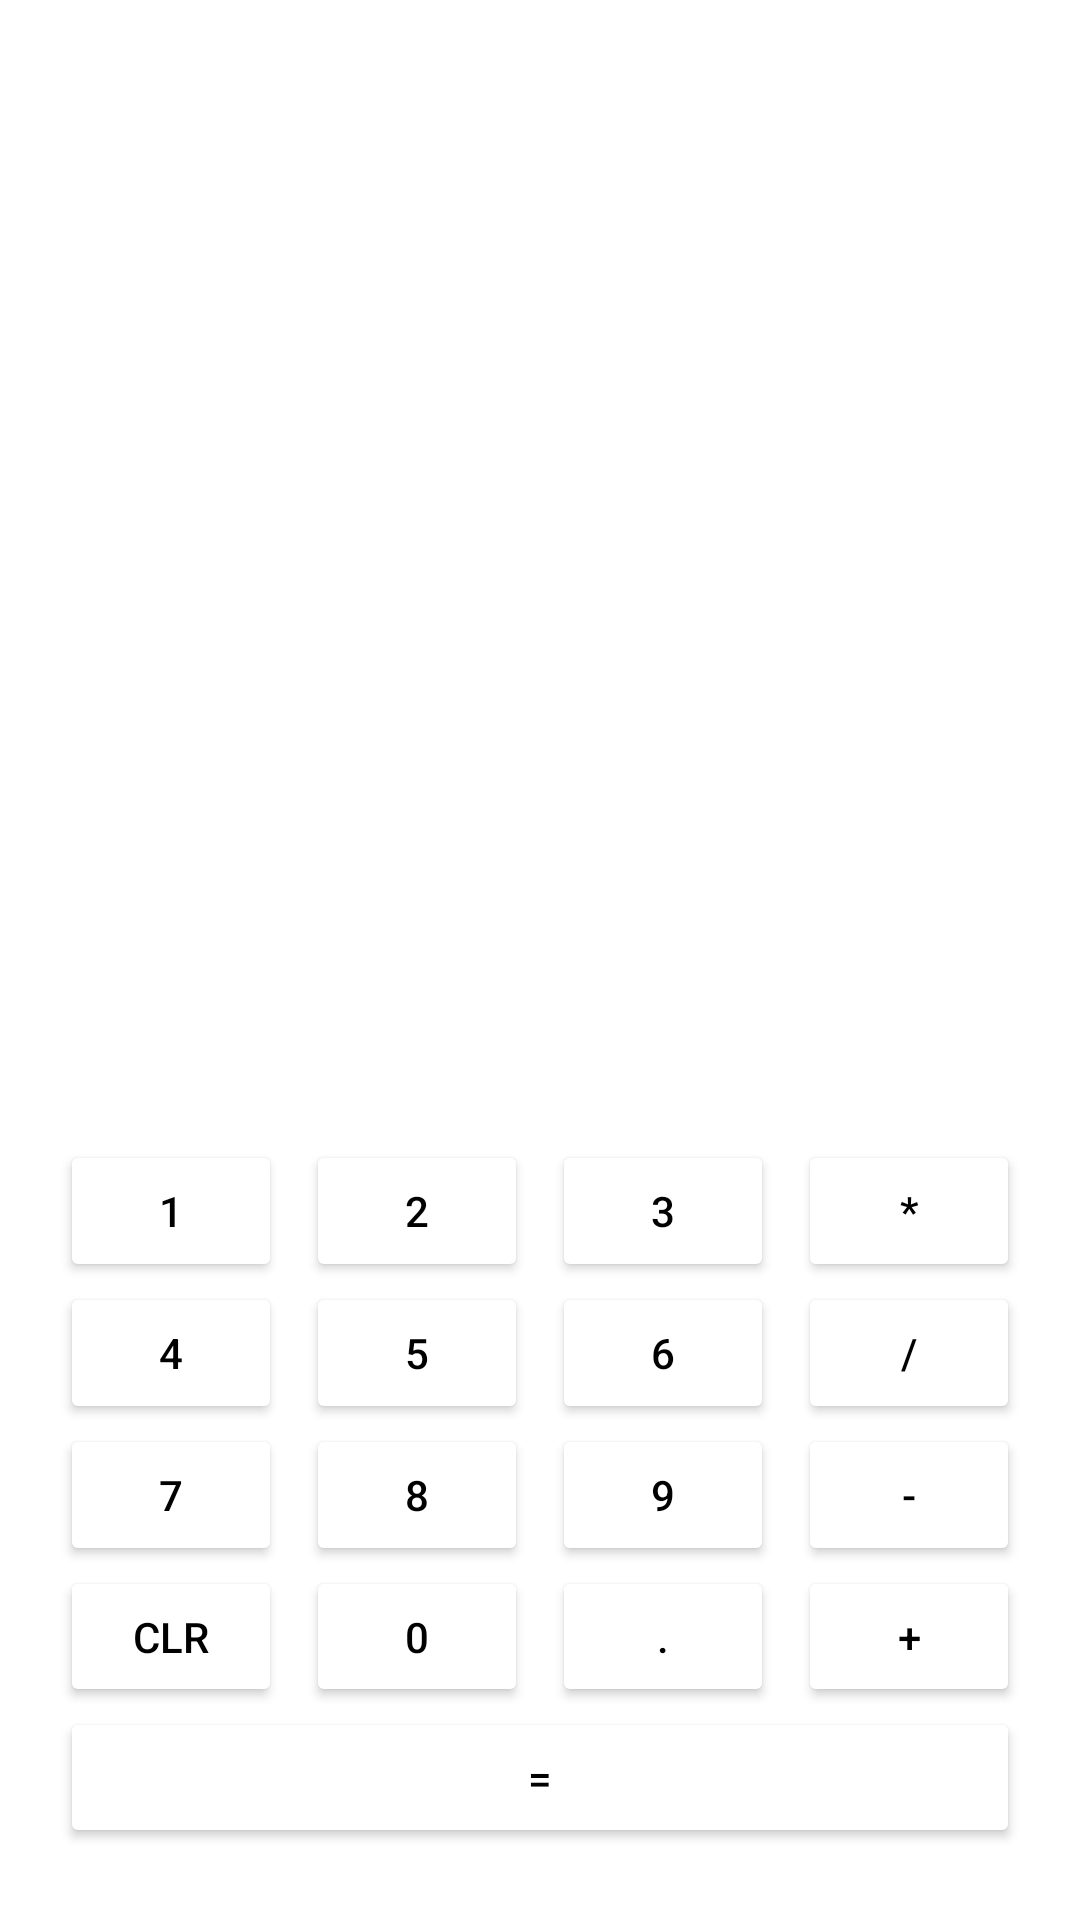

Layout XML and referenced resources for this Android screen:
<!-- AndroidManifest.xml: application theme Theme.MultiutilityApp -->
<!-- res/layout/activity_calculator.xml -->
<?xml version="1.0" encoding="utf-8"?>
<LinearLayout xmlns:android="http://schemas.android.com/apk/res/android"
    xmlns:app="http://schemas.android.com/apk/res-auto"
    xmlns:tools="http://schemas.android.com/tools"
    android:layout_width="match_parent"
    android:layout_height="match_parent"
    android:orientation="vertical"
    android:padding="20dp"
    android:background="@drawable/orange"
    tools:context=".CalculatorActivity">

    <TextView
        android:id="@+id/main_display"
        android:layout_width="match_parent"
        android:layout_height="350dp"
        android:textSize="30sp"
        android:background="@android:color/white"
        android:textColor="@android:color/black"
        android:gravity="bottom|right|center_vertical"
        android:padding="4dp"
        tools:text="15+125" />

    <LinearLayout
        android:layout_width="match_parent"
        android:layout_height="wrap_content"
        android:layout_weight="1"
        android:layout_marginTop="10dp"
        android:orientation="horizontal" >

        <Button
            android:layout_width="0dp"
            android:layout_height="match_parent"
            android:layout_weight="1"
            android:text="1"
            android:onClick="submit"
            android:layout_marginRight="8dp"
            android:textColor="@android:color/black"
            android:backgroundTint="@android:color/white"
            />

        <Button
            android:layout_width="0dp"
            android:layout_height="match_parent"
            android:layout_weight="1"
            android:layout_marginRight="8dp"
            android:textColor="@android:color/black"
            android:backgroundTint="@android:color/white"
            android:onClick="submit"
            android:text="2" />

        <Button
            android:layout_width="0dp"
            android:layout_height="match_parent"
            android:layout_weight="1"
            android:text="3"
            android:onClick="submit"
            android:layout_marginRight="8dp"
            android:textColor="@android:color/black"
            android:backgroundTint="@android:color/white"
            />

        <Button
            android:layout_width="0dp"
            android:layout_height="match_parent"
            android:layout_weight="1"
            android:text="*"
            android:onClick="operator"
            android:textColor="@android:color/black"
            android:backgroundTint="@android:color/white"
            />

    </LinearLayout>

    <LinearLayout
        android:layout_width="match_parent"
        android:layout_height="wrap_content"
        android:layout_weight="1"
        android:orientation="horizontal" >

        <Button
            android:layout_width="0dp"
            android:layout_height="match_parent"
            android:layout_weight="1"
            android:text="4"
            android:onClick="submit"
            android:layout_marginRight="8dp"
            android:textColor="@android:color/black"
            android:backgroundTint="@android:color/white"
            />

        <Button
            android:layout_width="0dp"
            android:layout_height="match_parent"
            android:layout_weight="1"
            android:text="5"
            android:onClick="submit"
            android:layout_marginRight="8dp"
            android:textColor="@android:color/black"
            android:backgroundTint="@android:color/white"
            />

        <Button
            android:layout_width="0dp"
            android:layout_height="match_parent"
            android:layout_weight="1"
            android:text="6"
            android:onClick="submit"
            android:layout_marginRight="8dp"
            android:textColor="@android:color/black"
            android:backgroundTint="@android:color/white"
            />

        <Button
            android:layout_width="0dp"
            android:layout_height="match_parent"
            android:layout_weight="1"
            android:text="/"
            android:onClick="operator"
            android:textColor="@android:color/black"
            android:backgroundTint="@android:color/white"
            />

    </LinearLayout>

    <LinearLayout
        android:layout_width="match_parent"
        android:layout_height="wrap_content"
        android:layout_weight="1"
        android:orientation="horizontal" >

        <Button
            android:layout_width="0dp"
            android:layout_height="match_parent"
            android:layout_weight="1"
            android:text="7"
            android:onClick="submit"
            android:layout_marginRight="8dp"
            android:textColor="@android:color/black"
            android:backgroundTint="@android:color/white"
            />

        <Button
            android:layout_width="0dp"
            android:layout_height="match_parent"
            android:layout_weight="1"
            android:text="8"
            android:onClick="submit"
            android:layout_marginRight="8dp"
            android:textColor="@android:color/black"
            android:backgroundTint="@android:color/white"
            />

        <Button
            android:layout_width="0dp"
            android:layout_height="match_parent"
            android:layout_weight="1"
            android:text="9"
            android:onClick="submit"
            android:layout_marginRight="8dp"
            android:textColor="@android:color/black"
            android:backgroundTint="@android:color/white"
            />

        <Button
            android:layout_width="0dp"
            android:layout_height="match_parent"
            android:layout_weight="1"
            android:text="-"
            android:onClick="operator"
            android:textColor="@android:color/black"
            android:backgroundTint="@android:color/white"
            />

    </LinearLayout>

    <LinearLayout
        android:layout_width="match_parent"
        android:layout_height="wrap_content"
        android:layout_weight="1"
        android:orientation="horizontal" >

        <Button
            android:layout_width="0dp"
            android:layout_height="match_parent"
            android:layout_weight="1"
            android:text="CLR"
            android:onClick="clear"
            android:layout_marginRight="8dp"
            android:textColor="@android:color/black"
            android:backgroundTint="@android:color/white"
            />

        <Button
            android:layout_width="0dp"
            android:layout_height="match_parent"
            android:layout_weight="1"
            android:text="0"
            android:onClick="submit"
            android:layout_marginRight="8dp"
            android:textColor="@android:color/black"
            android:backgroundTint="@android:color/white"
            />

        <Button
            android:layout_width="0dp"
            android:layout_height="match_parent"
            android:layout_weight="1"
            android:text="."
            android:onClick="decimalPoint"
            android:layout_marginRight="8dp"
            android:textColor="@android:color/black"
            android:backgroundTint="@android:color/white"
            />

        <Button
            android:layout_width="0dp"
            android:layout_height="match_parent"
            android:layout_weight="1"
            android:text="+"
            android:onClick="operator"
            android:textColor="@android:color/black"
            android:backgroundTint="@android:color/white"
            />

    </LinearLayout>

    <LinearLayout
        android:layout_width="match_parent"
        android:layout_height="wrap_content"
        android:layout_weight="1"
        android:layout_marginBottom="4dp"
        android:orientation="horizontal" >

        <Button
            android:layout_width="0dp"
            android:layout_height="match_parent"
            android:layout_weight="1"
            android:text="="
            android:onClick="equal"
            android:textColor="@android:color/black"
            android:backgroundTint="@android:color/white"
            />

    </LinearLayout>

</LinearLayout>
<!-- resources referenced by this layout -->
<resources>
  <style name="Theme.MultiutilityApp" parent="Theme.MaterialComponents.Light.NoActionBar">
          
          <item name="colorPrimary">@color/black</item>
          <item name="colorPrimaryVariant">@color/black</item>
          <item name="colorOnPrimary">@color/white</item>
          
          <item name="colorSecondary">@color/teal_200</item>
          <item name="colorSecondaryVariant">@color/teal_700</item>
          <item name="colorOnSecondary">@color/black</item>
          
          <item name="android:statusBarColor" tools:targetApi="l">?attr/colorPrimaryVariant</item>
          
          <item name="android:windowFullscreen">true</item>
      </style>
  <!-- not gathered from this repository: default colours our renderer supplied (Android Studio template values) -->
  <color name="teal_200">#FF03DAC5</color>
  <color name="teal_700">#FF018786</color>
  <color name="black">#FF000000</color>
  <color name="white">#FFFFFFFF</color>
</resources>
